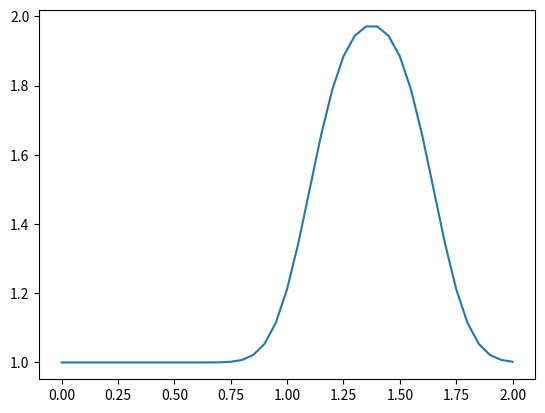

Source code (Python):
import numpy                      
import matplotlib.pyplot as plt     
import time, sys   

nx = 41  # try changing this number from 41 to 81 and Run All ... what happens?
dx = 2 / (nx-1)
nt = 25    #nt is the number of timesteps we want to calculate
dt = .025  #dt is the amount of time each timestep covers (delta t)
c = 1 

u = numpy.ones(nx)      #numpy function ones()
u[int(.5 / dx):int(1 / dx + 1)] = 2  #setting u = 2 between 0.5 and 1 as per our I.C.s
#print(u)

un = numpy.ones(nx) #initialize a temporary array

for n in range(0,nt):  #loop for values of n from 0 to nt, so it will run nt times
    un = u.copy()
    #print(u)##copy the existing values of u into un
    for i in range(1, nx): ## you can try commenting this line and...
    #for i in range(nx): ## ... uncommenting this line and see what happens!
        u[i] = un[i] - c * dt / dx * (un[i] - un[i-1])
        print(u[i])
    

plt.plot(numpy.linspace(0, 2, nx), u);
plt.show()